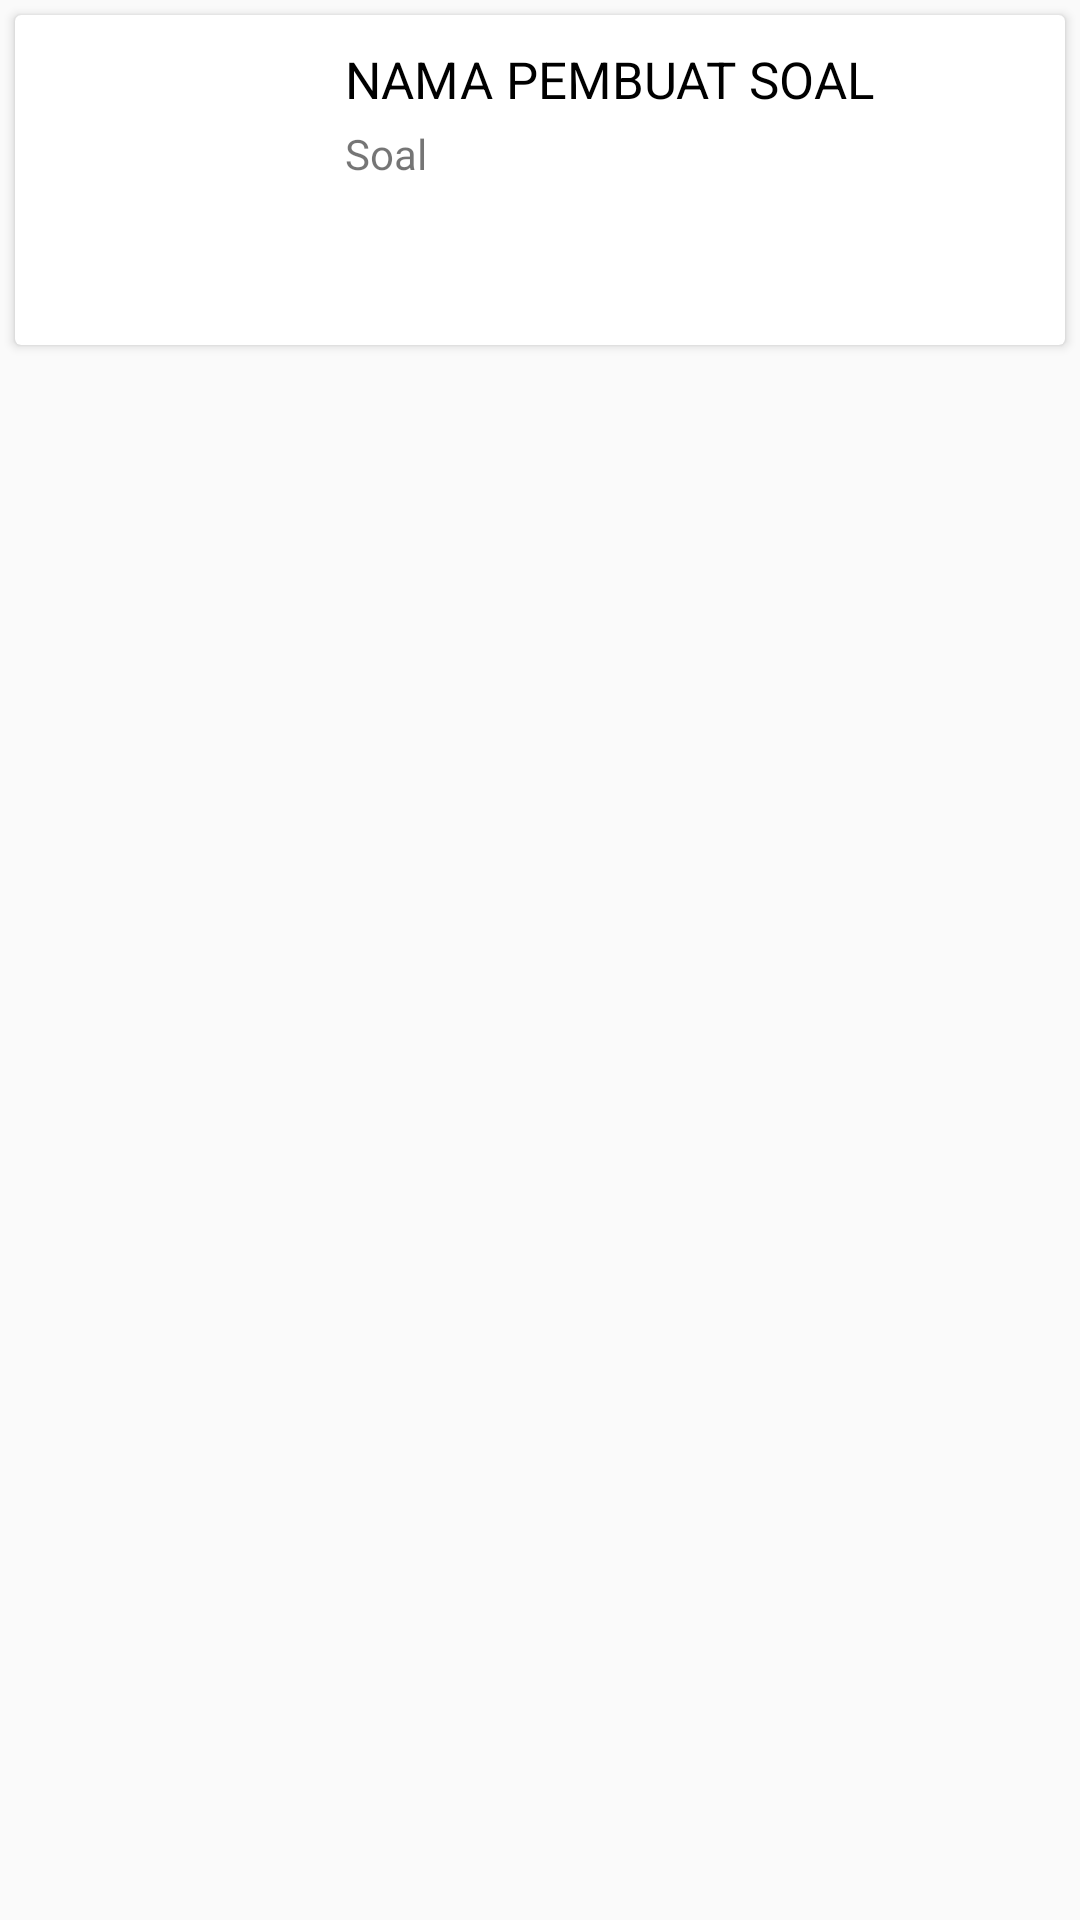

Write the Android layout XML for this screen, with the resource values it uses.
<!-- AndroidManifest.xml: application theme AppTheme -->
<!-- res/layout/desain_daftar_soal.xml -->
<?xml version="1.0" encoding="utf-8"?>
<LinearLayout
    xmlns:android="http://schemas.android.com/apk/res/android"
    android:layout_width="match_parent"
    android:layout_height="wrap_content"
    android:layout_marginTop="5dp"
    android:orientation="horizontal"
    android:id="@+id/listItem">
    <android.support.v7.widget.CardView
        android:layout_width="match_parent"
        android:layout_height="wrap_content"
        android:layout_margin="5dp">
        <LinearLayout
            android:layout_width="match_parent"
            android:layout_height="wrap_content"
            android:orientation="horizontal">
            <ImageView
                android:layout_margin="10dp"
                android:layout_width="match_parent"
                android:layout_height="90dp"
                android:layout_weight="2.5"
                android:src="@drawable/icon_soal"/>
            <LinearLayout
                android:layout_margin="10dp"
                android:layout_width="match_parent"
                android:layout_height="wrap_content"
                android:layout_marginLeft="6dp"
                android:layout_weight="1"
                android:orientation="vertical"
                android:layout_marginStart="6dp">
                <TextView
                    android:textAllCaps="true"
                    android:id="@+id/nama_akun_saya"
                    android:layout_width="match_parent"
                    android:layout_height="wrap_content"
                    android:text="Nama Pembuat Soal"
                    android:textSize="17sp"
                    android:textColor="#000"/>
                <TextView
                    android:id="@+id/soal_saya"
                    android:layout_width="match_parent"
                    android:layout_height="wrap_content"
                    android:layout_marginTop="4dp"
                    android:text="Soal"/>
            </LinearLayout>
        </LinearLayout>
    </android.support.v7.widget.CardView>
</LinearLayout>
<!-- resources referenced by this layout -->
<resources>
  <style name="AppTheme" parent="Theme.AppCompat.Light.DarkActionBar">
          
          <item name="colorPrimary">@color/colorPrimary</item>
          <item name="colorPrimaryDark">@color/colorPrimary</item>
          <item name="colorAccent">@color/colorAccent</item>
      </style>
  <color name="colorPrimary">#1e90ff</color>
  <color name="colorAccent">#4e4e4e</color>
</resources>
